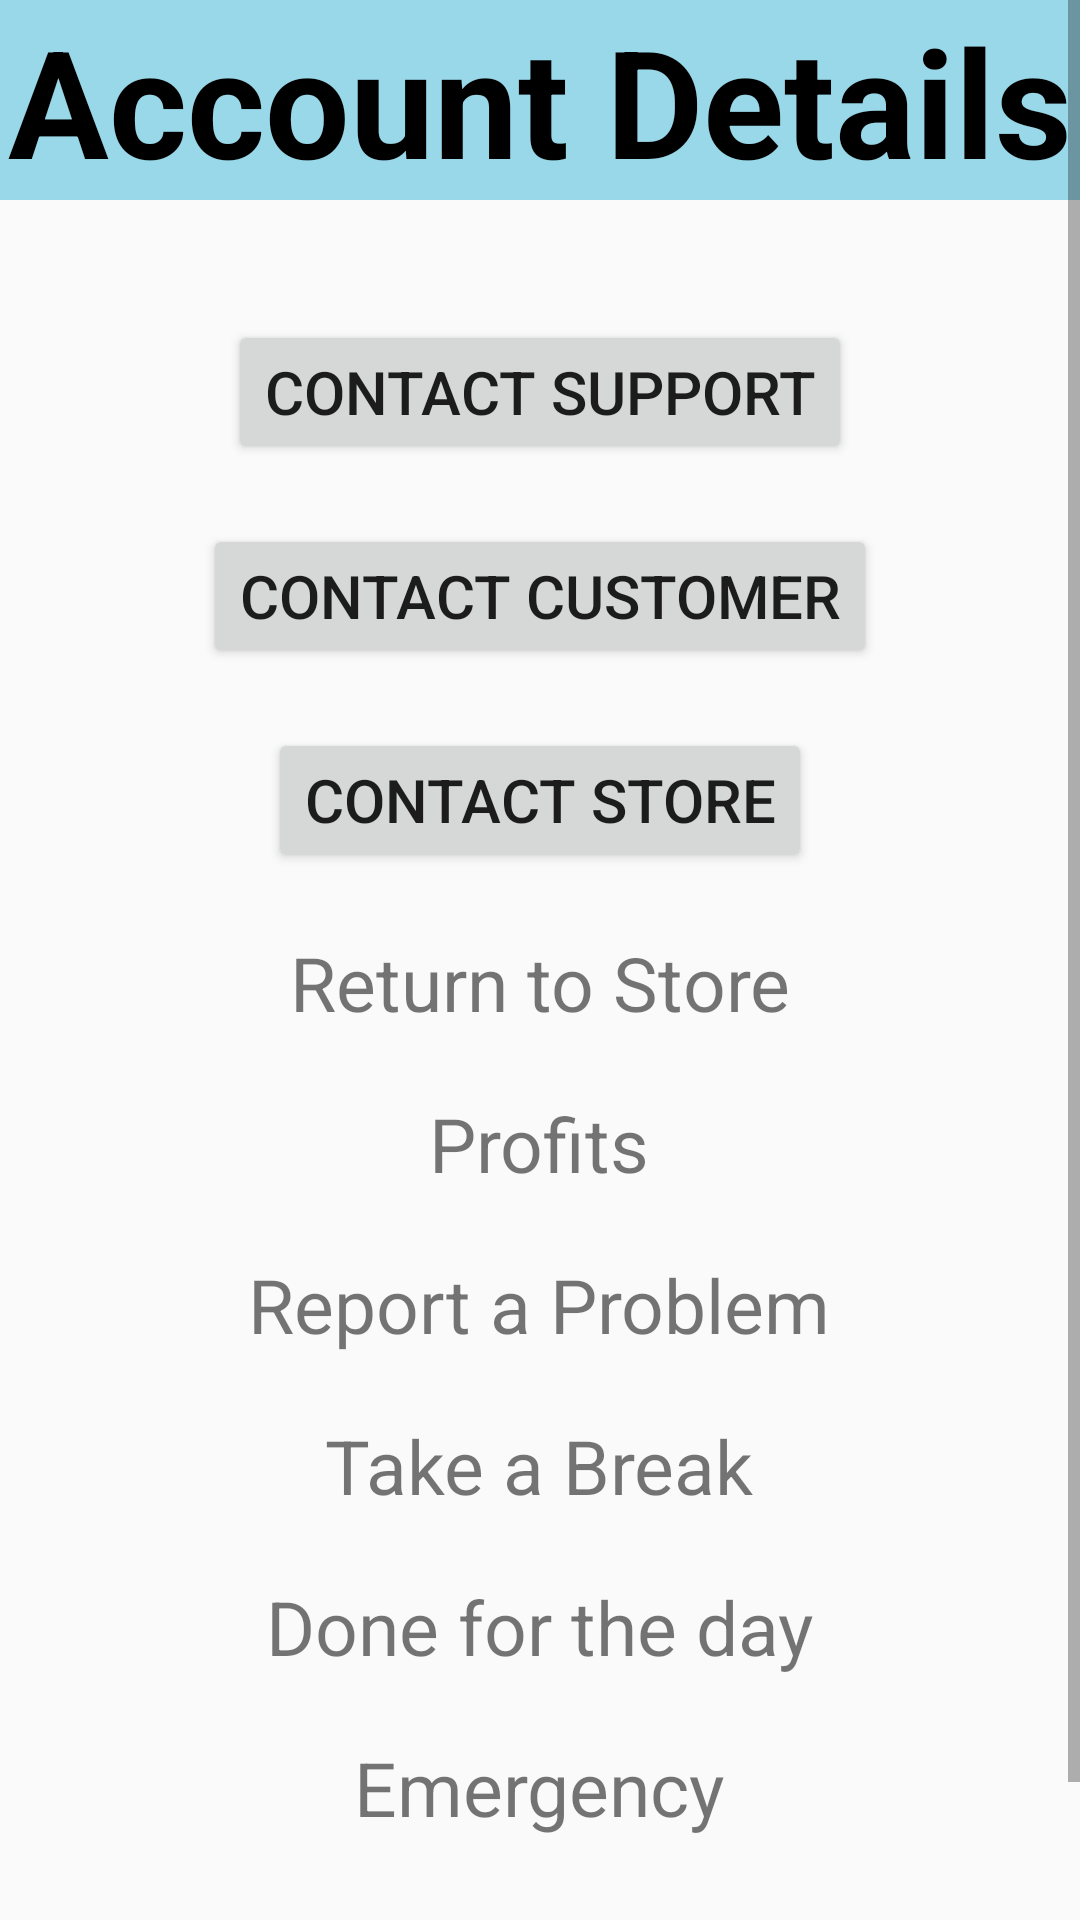

Here is an Android app screen rendered from its layout file. Give the layout XML and the strings, colors and styles it references.
<!-- AndroidManifest.xml: application theme Theme.DrinkersApp -->
<!-- res/layout/fragment_driver_help.xml -->
<?xml version="1.0" encoding="utf-8"?>
<ScrollView xmlns:android="http://schemas.android.com/apk/res/android"
    xmlns:app="http://schemas.android.com/apk/res-auto"
    xmlns:tools="http://schemas.android.com/tools"
    android:layout_width="match_parent"
    android:layout_height="match_parent"
    tools:context=".DriverHelpFragment">

    <RelativeLayout
        android:layout_width="wrap_content"
        android:layout_height="wrap_content">

            <TextView
                android:id="@+id/txtDriverAccountDetails"
                android:layout_width="match_parent"
                android:layout_height="wrap_content"
                android:layout_centerHorizontal="true"
                android:background="@color/accent"
                android:text="Account Details"
                android:textAlignment="center"
                android:textColor="@color/black"
                android:textStyle="bold"
                android:textSize="50sp"
                />

            <Button
                android:id="@+id/btnContactSupport"
                android:layout_width="wrap_content"
                android:layout_height="wrap_content"
                android:layout_centerHorizontal="true"
                android:text="Contact Support"
                android:textSize="20sp"
                android:layout_below="@id/txtDriverAccountDetails"
                android:layout_marginTop="40dp"
                />

            <Button
                android:id="@+id/btnContactCustomer"
                android:layout_width="wrap_content"
                android:layout_height="wrap_content"
                android:layout_centerHorizontal="true"
                android:text="Contact Customer"
                android:textSize="20sp"
                android:layout_below="@id/btnContactSupport"
                android:layout_marginTop="20dp"
                />

            <Button
                android:id="@+id/btnContactStore"
                android:layout_width="wrap_content"
                android:layout_height="wrap_content"
                android:layout_centerHorizontal="true"
                android:text="Contact Store"
                android:textSize="20sp"
                android:layout_below="@id/btnContactCustomer"
                android:layout_marginTop="20dp"
                />

            <TextView
                android:id="@+id/txtReturnToStore"
                android:layout_width="wrap_content"
                android:layout_height="wrap_content"
                android:layout_centerHorizontal="true"
                android:text="Return to Store"
                android:textSize="25sp"
                android:layout_below="@id/btnContactStore"
                android:layout_marginTop="20dp"
                />

            <TextView
                android:id="@+id/txtProfits"
                android:layout_width="wrap_content"
                android:layout_height="wrap_content"
                android:layout_centerHorizontal="true"
                android:text="Profits"
                android:textSize="25sp"
                android:layout_below="@id/txtReturnToStore"
                android:layout_marginTop="20dp"
                />

            <TextView
                android:id="@+id/txtReportProblem"
                android:layout_width="wrap_content"
                android:layout_height="wrap_content"
                android:layout_centerHorizontal="true"
                android:text="Report a Problem"
                android:textSize="25sp"
                android:layout_below="@id/txtProfits"
                android:layout_marginTop="20dp"
                />

            <TextView
                android:id="@+id/txtTakeBreak"
                android:layout_width="wrap_content"
                android:layout_height="wrap_content"
                android:layout_centerHorizontal="true"
                android:text="Take a Break"
                android:textSize="25sp"
                android:layout_below="@id/txtReportProblem"
                android:layout_marginTop="20dp"
                />

            <TextView
                android:id="@+id/txtDoneForDay"
                android:layout_width="wrap_content"
                android:layout_height="wrap_content"
                android:layout_centerHorizontal="true"
                android:text="Done for the day"
                android:textSize="25sp"
                android:layout_below="@id/txtTakeBreak"
                android:layout_marginTop="20dp"
                />

            <TextView
                android:id="@+id/txtEmergency"
                android:layout_width="wrap_content"
                android:layout_height="wrap_content"
                android:layout_centerHorizontal="true"
                android:text="Emergency"
                android:textSize="25sp"
                android:layout_below="@id/txtDoneForDay"
                android:layout_marginTop="20dp"
                />
            <Button
                android:id="@+id/buttonLogOut"
                android:layout_width="wrap_content"
                android:layout_height="wrap_content"
                android:layout_centerHorizontal="true"
                android:text="Log Out"
                android:textColor="@color/red"
                android:onClick="activity_main"
                android:textSize="15sp"
                android:layout_below="@id/txtEmergency"
                android:layout_marginTop="29dp"
                />
    </RelativeLayout>
</ScrollView>
<!-- resources referenced by this layout -->
<resources>
  <color name="accent">#99D8E9</color>
  <color name="black">#FF000000</color> //Black color
  <color name="red">#FF0000</color> //Red Color
  <style name="Theme.DrinkersApp" parent="Theme.AppCompat.Light.NoActionBar">
          
          <item name="colorPrimary">@color/purple_500</item>
          <item name="colorPrimaryVariant">@color/purple_700</item>
          <item name="colorOnPrimary">@color/white</item>
          
          <item name="colorSecondary">@color/teal_200</item>
          <item name="colorSecondaryVariant">@color/teal_700</item>
          <item name="colorOnSecondary">@color/black</item>
          
          <item name="android:statusBarColor">?attr/colorPrimaryVariant</item>
          
      </style>
  <color name="purple_500">#FF6200EE</color>
  <color name="purple_700">#FF3700B3</color>
  <color name="white">#FFFFFFFF</color> // White color
  <color name="teal_200">#FF03DAC5</color>
  <color name="teal_700">#FF018786</color>
</resources>
